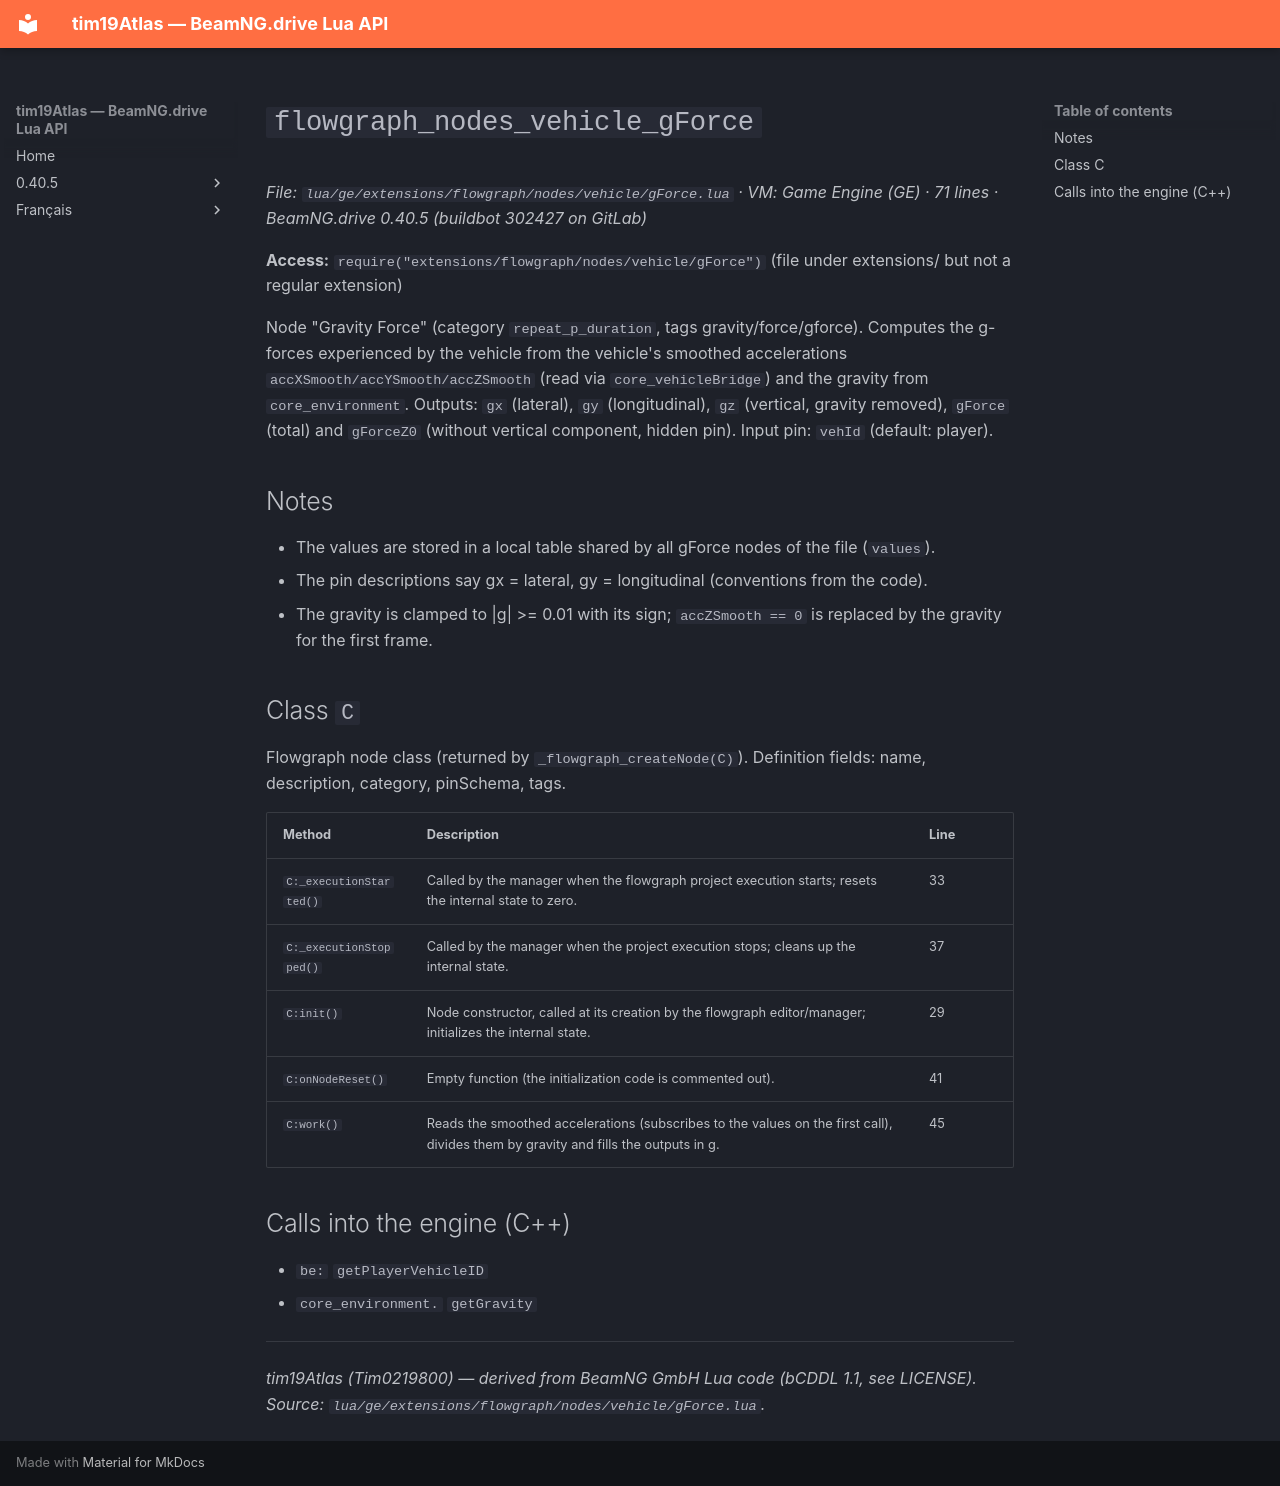

repository: Tim0219800/beamng-lua-atlas · page: 0.40.5/ge/extensions/flowgraph/nodes/vehicle/gForce.html · generator: mkdocs

# `flowgraph_nodes_vehicle_gForce`

*File: `lua/ge/extensions/flowgraph/nodes/vehicle/gForce.lua` · VM: Game Engine (GE) · 71 lines · BeamNG.drive 0.40.5 (buildbot 302427 on GitLab)*

**Access:** `require("extensions/flowgraph/nodes/vehicle/gForce")` (file under extensions/ but not a regular extension)

Node "Gravity Force" (category `repeat_p_duration`, tags gravity/force/gforce). Computes the g-forces experienced by the vehicle from the vehicle's smoothed accelerations `accXSmooth/accYSmooth/accZSmooth` (read via `core_vehicleBridge`) and the gravity from `core_environment`. Outputs: `gx` (lateral), `gy` (longitudinal), `gz` (vertical, gravity removed), `gForce` (total) and `gForceZ0` (without vertical component, hidden pin). Input pin: `vehId` (default: player).

## Notes

- The values are stored in a local table shared by all gForce nodes of the file (`values`).
- The pin descriptions say gx = lateral, gy = longitudinal (conventions from the code).
- The gravity is clamped to |g| >= 0.01 with its sign; `accZSmooth == 0` is replaced by the gravity for the first frame.

## Class `C`

Flowgraph node class (returned by `_flowgraph_createNode(C)`). Definition fields: name, description, category, pinSchema, tags.

| Method | Description | Line |
|---|---|---|
| `C:_executionStarted()` | Called by the manager when the flowgraph project execution starts; resets the internal state to zero. | 33 |
| `C:_executionStopped()` | Called by the manager when the project execution stops; cleans up the internal state. | 37 |
| `C:init()` | Node constructor, called at its creation by the flowgraph editor/manager; initializes the internal state. | 29 |
| `C:onNodeReset()` | Empty function (the initialization code is commented out). | 41 |
| `C:work()` | Reads the smoothed accelerations (subscribes to the values on the first call), divides them by gravity and fills the outputs in g. | 45 |

## Calls into the engine (C++)

- `be:` `getPlayerVehicleID`
- `core_environment.` `getGravity`

---
*tim19Atlas (Tim0219800) — derived from BeamNG GmbH Lua code (bCDDL 1.1, see LICENSE). Source: `lua/ge/extensions/flowgraph/nodes/vehicle/gForce.lua`.*
